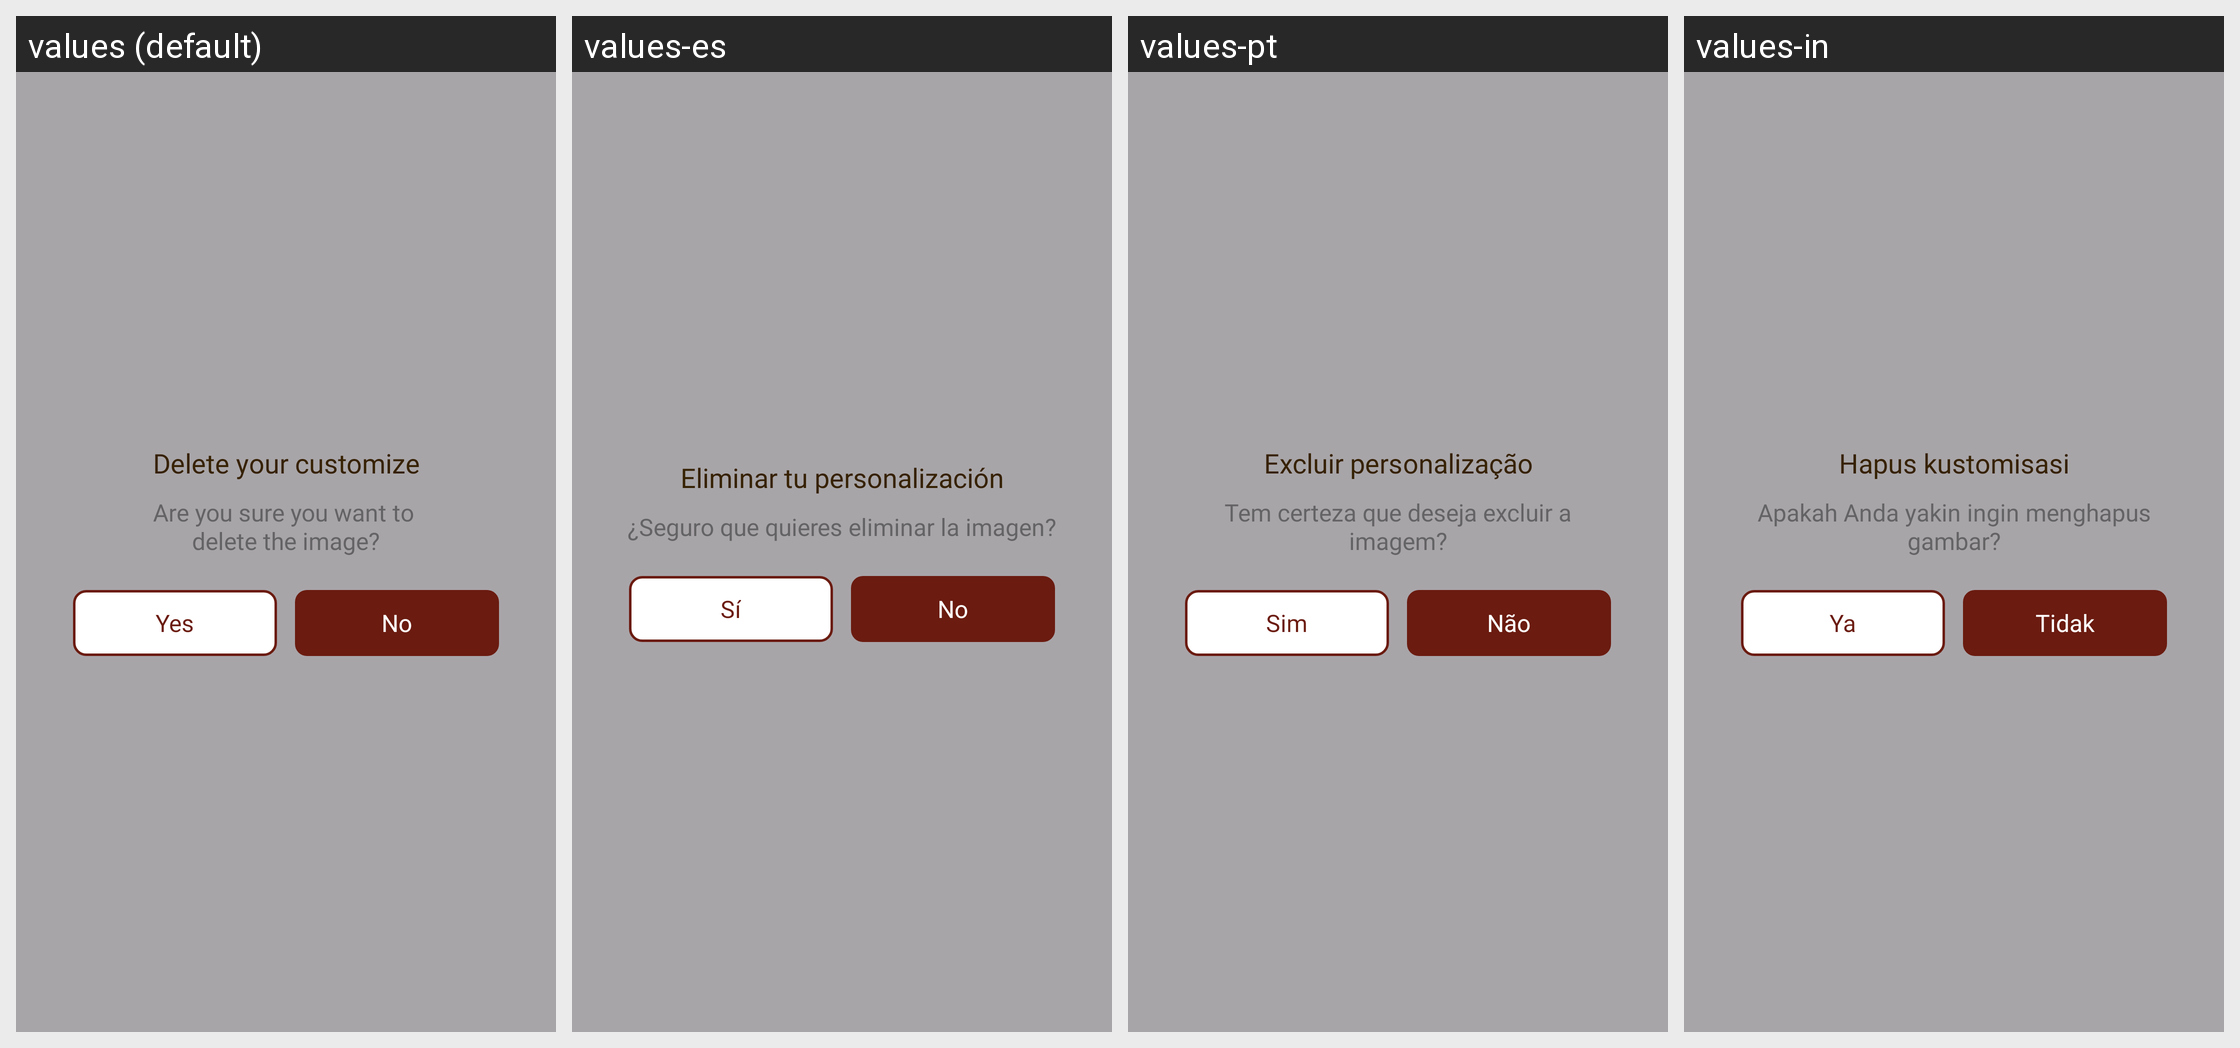

Translations of the strings shown on this Android screen, per locale in the grid:
Android screen res/layout/dialog_confirm.xml rendered under 4 locales, left to right: values (default), values-es, values-pt, values-in. Device: Nexus 5 (rendered at 1080×1920; each locale shown at half size, 540×960, under a caption strip naming it); theme Theme.WingsOfFireOcMaker.
Other locales in the repository, not shown: values-de, values-fr, values-hi.
Strings drawn on this screen, with the default value and each locale's value (text and hints the layout hard-codes, and strings that could not be matched under every locale, appear in the picture but are not listed):

delete
  values: Delete your customize
  values-es: Eliminar tu personalización
  values-pt: Excluir personalização
  values-in: Hapus kustomisasi

do_you_want_to_delete
  values: Are you sure you want to 
      delete the image?
  values-es: ¿Seguro que quieres eliminar la imagen?
  values-pt: Tem certeza que deseja excluir a imagem?
  values-in: Apakah Anda yakin ingin menghapus gambar?

yes
  values: Yes
  values-es: Sí
  values-pt: Sim
  values-in: Ya

no
  values: No
  values-es: No
  values-pt: Não
  values-in: Tidak
